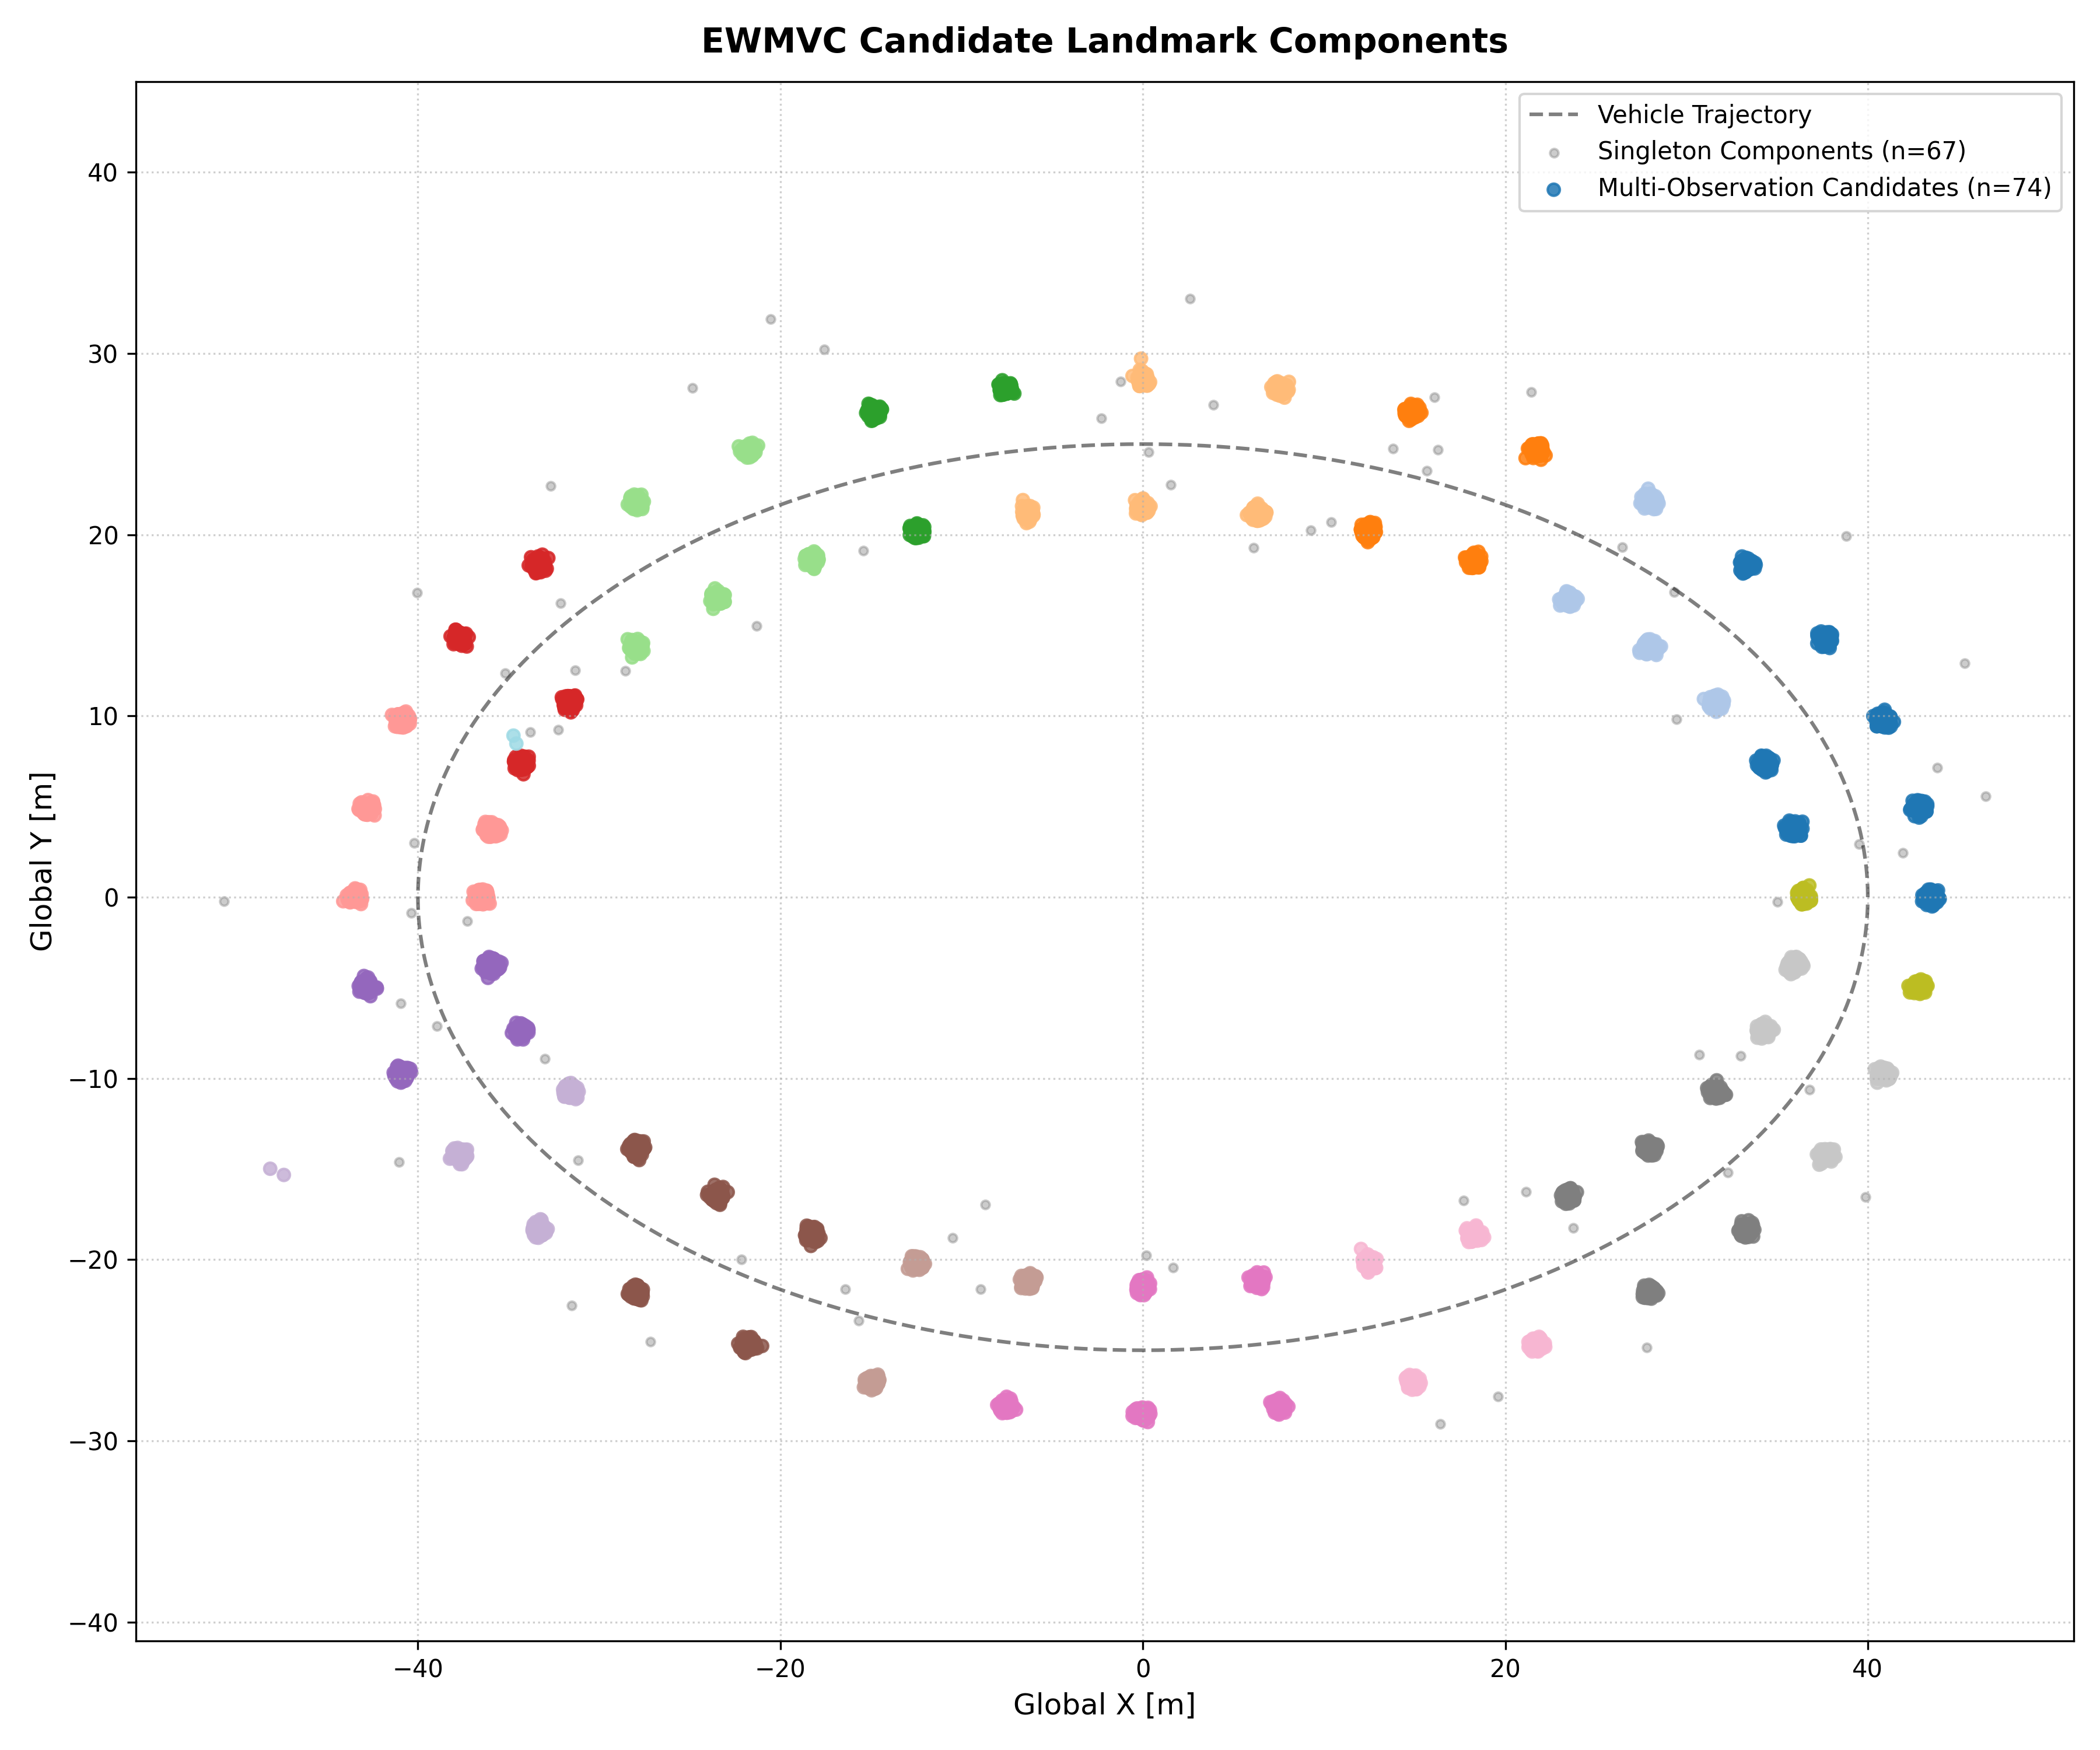

Values plotted in this chart, from the file beside it:
timestamp, cone_type, rel_x_sensor, rel_y_sensor, confidence, label, vehicle_x, vehicle_y, vehicle_yaw, rel_x_vehicle, rel_y_vehicle, global_x, global_y, cov_xx, cov_xy, cov_yy, sigma_x, sigma_y, candidate_id, mahalanobis_graph_degree
0.0, left, 0.026, 3.531, 0.87, real, 40.0, 0.0, 1.571, -0.026, -3.531, 43.53, -0.02599, 0.0125, 2.795178087635621e-05, 0.0163, 0.1118, 0.1277, 0, 142
0.0, left, -5.075, 2.862, 0.78, real, 40.0, 0.0, 1.571, 5.075, -2.862, 42.86, 5.075, 0.02035, -0.004424, 0.015, 0.1426, 0.1225, 1, 151
0.0, left, -9.808, 0.925, 0.86, real, 40.0, 0.0, 1.571, 9.808, -0.925, 40.92, 9.808, 0.0418, -0.002764, 0.01276, 0.2045, 0.113, 2, 167
0.0, left, -14.27, -2.37, 0.96, real, 40.0, 0.0, 1.571, 14.27, 2.37, 37.63, 14.27, 0.07454, 0.0103, 0.01421, 0.273, 0.1192, 3, 158
0.0, left, -18.44, -6.697, 0.83, real, 40.0, 0.0, 1.571, 18.44, 6.697, 33.3, 18.44, 0.116, 0.03761, 0.02616, 0.3407, 0.1617, 4, 152
0.0, right, -3.55, -4.099, 0.97, real, 40.0, 0.0, 1.571, 3.55, 4.099, 35.9, 3.55, 0.01634, 0.004433, 0.01762, 0.1278, 0.1327, 5, 139
0.0, right, -7.36, -5.682, 0.92, real, 40.0, 0.0, 1.571, 7.36, 5.682, 34.32, 7.36, 0.029, 0.01274, 0.02233, 0.1703, 0.1494, 6, 143
0.0, right, -10.49, -8.334, 0.91, real, 40.0, 0.0, 1.571, 10.49, 8.334, 31.67, 10.49, 0.04601, 0.02663, 0.03366, 0.2145, 0.1835, 7, 112
0.1, right, -13.64, -11.94, 0.89, real, 40, 0.262, 1.588, 13.64, 11.94, 27.83, 13.7, 0.06754, 0.04981, 0.05758, 0.2599, 0.24, 8, 132
0.1, right, -10.71, -8.166, 0.98, real, 40, 0.262, 1.588, 10.71, 8.166, 31.65, 10.83, 0.04654, 0.02687, 0.03371, 0.2157, 0.1836, 7, 135
0.1, right, -7.168, -5.65, 0.88, real, 40, 0.262, 1.588, 7.168, 5.65, 34.23, 7.334, 0.02774, 0.01243, 0.02264, 0.1665, 0.1505, 6, 140
0.1, right, -3.407, -4.118, 0.89, real, 40, 0.262, 1.588, 3.407, 4.118, 35.82, 3.599, 0.01589, 0.004244, 0.01781, 0.1261, 0.1334, 5, 144
0.1, left, -14, -1.87, 0.95, real, 40, 0.262, 1.588, 14, 1.87, 37.89, 14.23, 0.0719, 0.008953, 0.01385, 0.2681, 0.1177, 3, 157
0.1, left, -18.14, -6.051, 0.84, real, 40, 0.262, 1.588, 18.14, 6.051, 33.64, 18.29, 0.1116, 0.03491, 0.0248, 0.334, 0.1575, 4, 144
0.1, left, -9.669, 1.298, 0.8, real, 40, 0.262, 1.588, 9.669, -1.298, 41.13, 9.951, 0.0411, -0.003351, 0.01289, 0.2027, 0.1135, 2, 132
0.1, left, -4.598, 2.851, 0.99, real, 40, 0.262, 1.588, 4.598, -2.851, 42.77, 4.907, 0.01907, -0.003924, 0.01484, 0.1381, 0.1218, 1, 148
0.1, left, -21.51, -11.43, 0.78, real, 40, 0.262, 1.588, 21.51, 11.43, 28.21, 21.57, 0.1508, 0.07654, 0.05485, 0.3884, 0.2342, 9, 98
0.2, right, -7.434, -5.572, 0.84, real, 39.99, 0.524, 1.604, 7.434, 5.572, 34.17, 7.767, 0.02848, 0.01284, 0.02281, 0.1688, 0.151, 6, 50
0.2, right, -13.59, -11.56, 0.93, real, 39.99, 0.524, 1.604, 13.59, 11.56, 27.98, 13.72, 0.06554, 0.04829, 0.05647, 0.256, 0.2376, 8, 132
0.2, right, -10.4, -7.884, 0.95, real, 39.99, 0.524, 1.604, 10.4, 7.884, 31.76, 10.65, 0.04376, 0.02539, 0.03312, 0.2092, 0.182, 7, 128
0.2, right, -3.286, -4.067, 0.92, real, 39.99, 0.524, 1.604, 3.286, 4.067, 35.82, 3.672, 0.01552, 0.004003, 0.01781, 0.1246, 0.1335, 5, 153
0.2, left, -13.95, -2.115, 0.87, real, 39.99, 0.524, 1.604, 13.95, 2.115, 37.41, 14.39, 0.07109, 0.0109, 0.01453, 0.2666, 0.1205, 3, 145
0.2, left, -17.75, -5.973, 0.95, real, 39.99, 0.524, 1.604, 17.75, 5.973, 33.43, 18.07, 0.1062, 0.03508, 0.02563, 0.326, 0.1601, 4, 124
0.2, left, -9.328, 0.938, 0.92, real, 39.99, 0.524, 1.604, 9.328, -0.938, 40.62, 9.878, 0.03915, -0.001781, 0.01262, 0.1979, 0.1123, 2, 156
0.2, left, -4.465, 3.142, 0.8, real, 39.99, 0.524, 1.604, 4.465, -3.142, 42.98, 5.092, 0.01886, -0.004161, 0.01522, 0.1373, 0.1234, 1, 135
0.2, left, -21.44, -11.32, 0.9, real, 39.99, 0.524, 1.604, 21.44, 11.32, 27.96, 21.57, 0.1475, 0.07712, 0.05657, 0.384, 0.2378, 9, 136
0.3, right, -13.57, -11.28, 0.81, real, 39.98, 0.785, 1.621, 13.57, 11.28, 28.03, 13.77, 0.06384, 0.04725, 0.05599, 0.2527, 0.2366, 8, 131
0.3, right, -10.11, -7.721, 0.87, real, 39.98, 0.785, 1.621, 10.11, 7.721, 31.76, 10.49, 0.04119, 0.0243, 0.03307, 0.203, 0.1819, 7, 97
0.3, right, -6.862, -5.323, 0.86, real, 39.98, 0.785, 1.621, 6.862, 5.323, 34.32, 7.371, 0.02571, 0.01136, 0.02226, 0.1604, 0.1492, 6, 142
0.3, right, -3.553, -3.411, 0.85, real, 39.98, 0.785, 1.621, 3.553, 3.411, 36.39, 4.162, 0.01597, 0.003688, 0.01642, 0.1264, 0.1281, 5, 38
0.3, left, -21.57, -10.98, 0.71, real, 39.98, 0.785, 1.621, 21.57, 10.98, 27.93, 21.77, 0.1467, 0.07702, 0.0567, 0.383, 0.2381, 9, 153
0.3, left, -13.48, -1.624, 0.91, real, 39.98, 0.785, 1.621, 13.48, 1.624, 37.68, 14.17, 0.06709, 0.009373, 0.01411, 0.259, 0.1188, 3, 157
0.3, left, -8.798, 1.226, 0.99, real, 39.98, 0.785, 1.621, 8.798, -1.226, 40.76, 9.633, 0.03635, -0.00211, 0.01269, 0.1907, 0.1126, 2, 154
0.3, left, -3.996, 2.826, 0.94, real, 39.98, 0.785, 1.621, 3.996, -2.826, 42.6, 4.918, 0.0177, -0.003301, 0.01459, 0.1331, 0.1208, 1, 134
0.3, left, -17.87, -5.546, 0.79, real, 39.98, 0.785, 1.621, 17.87, 5.546, 33.54, 18.36, 0.1065, 0.03445, 0.02512, 0.3264, 0.1585, 4, 158
0.4, right, -6.722, -5.477, 0.79, real, 39.97, 1.047, 1.638, 6.722, 5.477, 34.05, 7.387, 0.02475, 0.01142, 0.02316, 0.1573, 0.1522, 6, 126
0.4, left, -5.83, 4.253, 0.45, ghost, 39.97, 1.047, 1.638, 5.83, -4.253, 43.82, 7.149, 0.02384, -0.007162, 0.01702, 0.1544, 0.1305, 10, 0
0.4, right, -13.24, -11.3, 0.92, real, 39.97, 1.047, 1.638, 13.24, 11.3, 27.8, 13.51, 0.05978, 0.04616, 0.05756, 0.2445, 0.2399, 8, 123
0.4, right, -10.22, -7.745, 0.99, real, 39.97, 1.047, 1.638, 10.22, 7.745, 31.55, 10.72, 0.04102, 0.02479, 0.03405, 0.2025, 0.1845, 7, 138
0.4, right, -3.108, -3.832, 0.99, real, 39.97, 1.047, 1.638, 3.108, 3.832, 35.93, 3.891, 0.01496, 0.003493, 0.01745, 0.1223, 0.1321, 5, 143
0.4, left, -17.6, -5.406, 0.89, real, 39.97, 1.047, 1.638, 17.6, 5.406, 33.39, 18.24, 0.1026, 0.03443, 0.02566, 0.3203, 0.1602, 4, 153
0.4, left, -21.32, -10.63, 0.8, real, 39.97, 1.047, 1.638, 21.32, 10.63, 27.94, 21.61, 0.1412, 0.07534, 0.05658, 0.3758, 0.2379, 9, 141
0.4, left, -13.14, -1.327, 0.98, real, 39.97, 1.047, 1.638, 13.14, 1.327, 37.76, 14.07, 0.06413, 0.008739, 0.01398, 0.2532, 0.1182, 3, 136
0.4, left, -8.508, 1.493, 0.99, real, 39.97, 1.047, 1.638, 8.508, -1.493, 40.89, 9.636, 0.03497, -0.002407, 0.01276, 0.187, 0.113, 2, 158
0.4, left, -3.78, 3.029, 0.84, real, 39.97, 1.047, 1.638, 3.78, -3.029, 42.73, 5.021, 0.01731, -0.003352, 0.01484, 0.1316, 0.1218, 1, 152
0.5, right, -13.37, -11.09, 0.87, real, 39.95, 1.308, 1.655, 13.37, 11.09, 27.78, 13.7, 0.05927, 0.04592, 0.05758, 0.2435, 0.24, 8, 131
0.5, right, -10.04, -7.559, 0.89, real, 39.95, 1.308, 1.655, 10.05, 7.559, 31.57, 10.69, 0.03929, 0.02392, 0.03385, 0.1982, 0.184, 7, 140
0.5, right, -6.477, -5.11, 0.87, real, 39.95, 1.308, 1.655, 6.477, 5.11, 34.31, 7.335, 0.02357, 0.01034, 0.02217, 0.1535, 0.1489, 6, 143
0.5, right, -2.816, -4.01, 0.89, real, 39.95, 1.308, 1.655, 2.816, 4.01, 35.71, 3.779, 0.01436, 0.003185, 0.01795, 0.1198, 0.134, 5, 138
0.5, left, -21.61, -10.11, 0.88, real, 39.95, 1.308, 1.655, 21.61, 10.11, 28.06, 22, 0.1429, 0.0749, 0.05551, 0.3781, 0.2356, 9, 151
0.5, left, -17.33, -5.095, 0.82, real, 39.95, 1.308, 1.655, 17.33, 5.095, 33.42, 18.15, 0.0989, 0.03348, 0.02547, 0.3145, 0.1596, 4, 139
0.5, left, -13.1, -0.909, 0.86, real, 39.95, 1.308, 1.655, 13.1, 0.909, 37.94, 14.28, 0.06377, 0.007906, 0.01372, 0.2525, 0.1171, 3, 157
0.5, left, -8.29, 1.23, 0.84, real, 39.95, 1.308, 1.655, 8.29, -1.23, 40.48, 9.672, 0.03381, -0.001357, 0.01259, 0.1839, 0.1122, 2, 125
0.5, left, -3.488, 3.223, 0.79, real, 39.95, 1.308, 1.655, 3.488, -3.223, 42.87, 5.053, 0.01677, -0.003331, 0.0151, 0.1295, 0.1229, 1, 153
0.6, right, -13.47, -10.96, 0.94, real, 39.92, 1.57, 1.671, 13.47, 10.96, 27.66, 13.88, 0.05863, 0.04595, 0.05827, 0.2421, 0.2414, 8, 116
0.6, right, -10.04, -7.438, 0.74, real, 39.92, 1.57, 1.671, 10.04, 7.438, 31.52, 10.81, 0.03853, 0.02367, 0.03402, 0.1963, 0.1845, 7, 131
0.6, right, -6.235, -5.095, 0.96, real, 39.92, 1.57, 1.671, 6.235, 5.095, 34.23, 7.263, 0.02237, 0.009875, 0.02238, 0.1496, 0.1496, 6, 142
0.6, right, -2.82, -3.847, 0.89, real, 39.92, 1.57, 1.671, 2.82, 3.847, 35.81, 3.991, 0.01428, 0.003031, 0.01765, 0.1195, 0.1328, 5, 117
0.6, left, -21.31, -9.723, 0.8, real, 39.92, 1.57, 1.671, 21.31, 9.723, 28.11, 21.8, 0.1372, 0.07278, 0.05497, 0.3704, 0.2345, 9, 149
0.6, left, -17.21, -5.034, 0.9, real, 39.92, 1.57, 1.671, 17.21, 5.034, 33.19, 18.19, 0.09667, 0.03409, 0.02631, 0.3109, 0.1622, 4, 156
... 9,714 more rows
